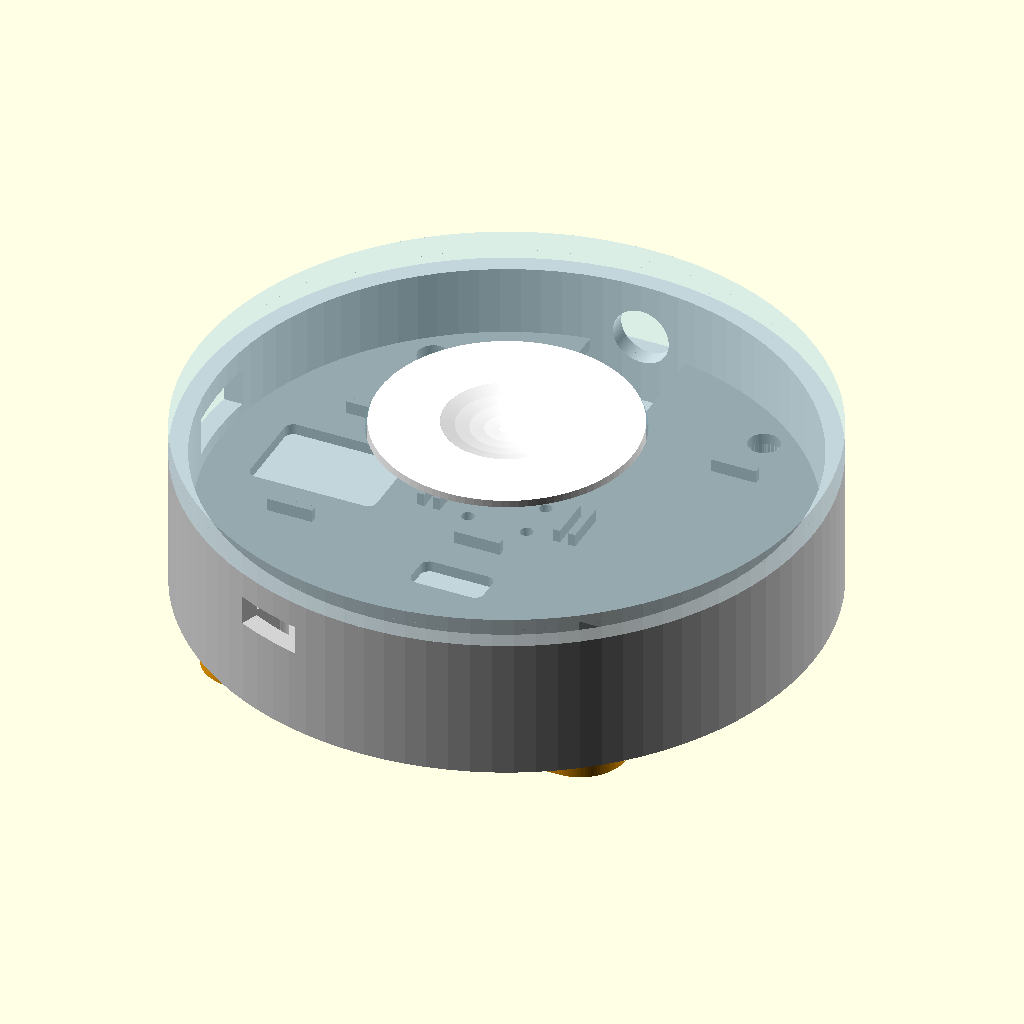
Cell 1: rendered with the file's own defaults.
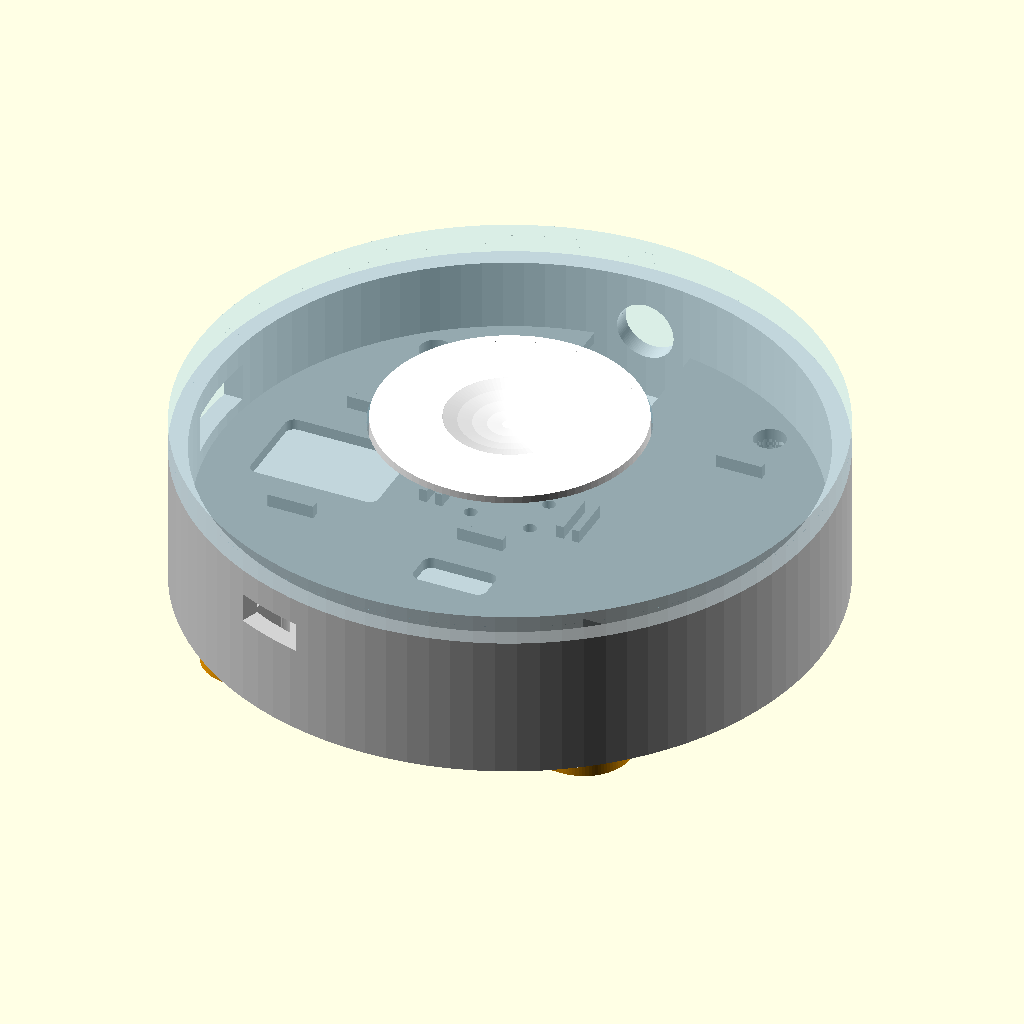
Cell 2 — with_lanyard set to false, the other parameters unchanged.
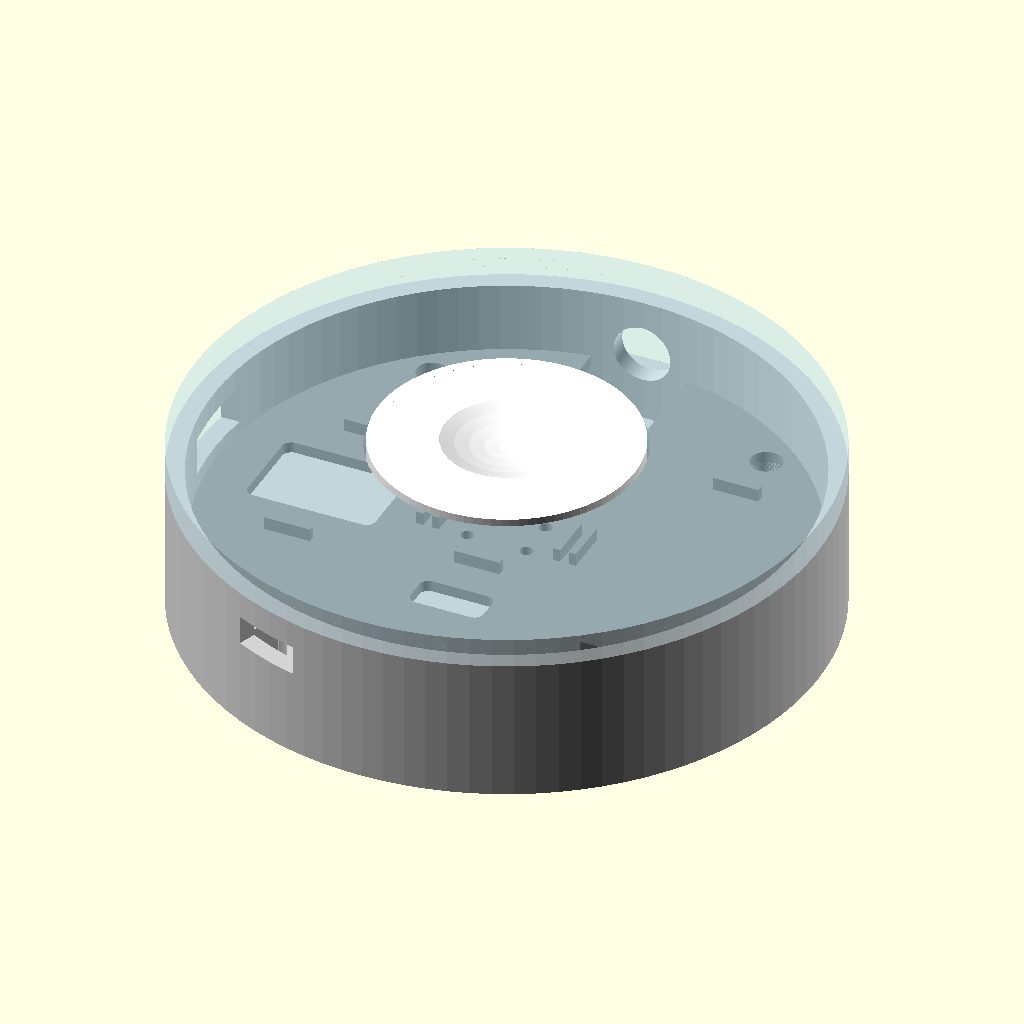
Cell 3: the same model with with_clip = false.
All cells are drawn from the same view direction (rotation 55°, 0°, 25°, orthographic, colour scheme Cornfield), but the view is re-fitted for each cell, so position and scale can differ between cells as well as the parameter.
The OpenSCAD source (hardware/halo/halo.scad):
// Halo puck: wired Snapcast client in a round printed shell.
// XIAO ESP32-S3 + PCM5102A DAC + 1000 mAh LiPo + 16-pixel WS2812 ring +
// 12 mm tactile switch under a floating cap. Clip and lanyard attachments.
//
// Render one part at a time:
//   openscad -D 'part="base"'     -o halo-base.stl     halo.scad
//   openscad -D 'part="tray"'     -o halo-tray.stl     halo.scad
//   openscad -D 'part="lid"'      -o halo-lid.stl      halo.scad   (clear PETG)
//   openscad -D 'part="cap"'      -o halo-cap.stl      halo.scad
//   openscad -D 'part="clip"'     -o halo-clip.stl     halo.scad   (PETG)
//   openscad -D 'part="coupon"'   -o halo-coupon.stl   halo.scad   (fit test, print first)
//   openscad -D 'part="assembly"' halo.scad                        (preview only)
//
// Every dimension below is a parameter. Change, re-render, print.
// Z is up. Z=0 is the outside of the floor.

part = "assembly";   // base | tray | lid | cap | clip | coupon | assembly
$fn = 96;

// ---------- printer fit ----------
fit       = 0.25;   // clearance for parts that must slide (cap in collar)
snap_fit  = 0.15;   // clearance for parts that press together (lid lip in wall)
insert_d  = 4.0;    // hole for M3 heat-set insert (M3 x 4 x 5)
insert_h  = 5.2;
screw_d   = 3.4;    // M3 clearance
screw_head_d = 6.2; // countersink for M3 head in the floor
screw_head_h = 2.0;

// ---------- components ----------
batt      = [50, 34, 5.0];      // 053450 LiPo
xiao      = [21, 17.5, 1.2];    // XIAO ESP32-S3 PCB
xiao_usb  = [9.0, 3.3];         // USB-C port width, height above PCB
dac       = [30, 18, 1.6];      // PCM5102A module PCB (jack unused; panel jack wired)
sw        = [12, 12, 7.3];      // 12 mm tactile switch, height to plunger top
sw_plunger_d = 3.6;
ring_od   = 44.5;               // 16-pixel WS2812 ring
ring_id   = 31.7;
ring_h    = 3.2;                // PCB + LED package
jack_d    = 6.2;                // panel-mount 3.5 mm jack PJ30920-D, M6 thread
jack_body_d   = 8;              // body behind the nut
jack_body_len = 14.3;           // thread inside the wall + body (4.5 - 2 + 11.8)
jack_lug_len  = 6.5;            // solder lugs beyond the body (wires attached, bend them sideways)
power_sw  = [8.6, 3.6, 5];      // SS12D00 slide switch body
power_sw_lever = [3.2, 7.5];    // lever slot width, travel length

// ---------- shell ----------
wall      = 2.0;
floor_t   = 1.6;
inner_r   = 32;                 // inside radius; XIAO corner sits at r 31.2
outer_r   = inner_r + wall;
batt_pocket_h = batt[2] + 0.3;
tray_z    = floor_t + batt_pocket_h;      // 6.9, underside of tray
tray_t    = 1.2;
board_z   = tray_z + tray_t;              // 8.1, boards and switch sit here
wall_top  = 15.5;                         // top of base wall
lid_t     = 1.2;
lid_z     = 17.5;                         // underside of lid top
lid_top   = lid_z + lid_t;                // 18.7
ring_z    = 13.5;                         // ring PCB underside
boss_r    = 28.5;                         // screw bosses radius (post edge stays inside the wall)
boss_d    = 8;
boss_angles = [50, 130, 230, 310];   // off the diagonals so the bosses clear the battery corners
post_d    = 6;                            // lid posts (carry the inserts)

// ---------- cap and collar ----------
cap_d        = 28;
cap_t        = 1.5;
cap_top      = lid_top + 0.6;             // stands proud of the lid
collar_id    = cap_d + 2*fit;
collar_wall  = 0.8;
collar_od    = collar_id + 2*collar_wall;
collar_bottom = 13.0;
flange_t     = 0.6;
flange_od    = collar_od - 0.4;           // sits under the collar, cannot pass up
plunger_top  = board_z + sw[2];           // 15.4
cap_gap      = 0.15;                      // cap boss hovers this far above plunger at rest

// ---------- placement (angles measured from +X, counter-clockwise) ----------
xiao_pos   = [-19.5, 0];   // USB-C faces 180 deg
dac_pos    = [18, 0];      // long axis along Y
jack_angle = 90;
jack_z     = 9.3;          // body runs under the ring (ring_z 13.5); tray is notched under it
power_angle = 250;
power_z    = 11;
usb_z      = board_z + xiao[2] + xiao_usb[1]/2;
lanyard_angle = 90;
lanyard_z  = 0;            // tab sits below the jack, flush with the floor
lanyard_hole = 3.4;

// ---------- attachments ----------
with_lanyard = true;
with_clip    = true;        // clip screws under the two rear floor screws
clip_angles  = [230, 310];
clip_t       = 1.6;
clip_len     = 34;
clip_gap     = 1.2;         // shirt thickness it grips

// ========================================================================
module ring2d(ro, ri) difference(){ circle(ro); circle(ri); }
module at_angle(a, r) translate([r*cos(a), r*sin(a), 0]) rotate([0,0,a]) children();
module rbox(size, r=1) { linear_extrude(size[2]) offset(r) offset(-r) square([size[0], size[1]], center=true); }

// ------------------------------------------------------------ base
module base() {
  difference() {
    union() {
      cylinder(r=outer_r, h=wall_top);
      // lanyard tab
      if (with_lanyard) at_angle(lanyard_angle, outer_r-1)
        translate([0, 0, lanyard_z]) rbox([7, 10, 5.5], 1.5);   // local X is radial here
    }
    // cavity
    translate([0,0,floor_t]) cylinder(r=inner_r, h=50);
    // USB-C slot for the XIAO
    at_angle(180, outer_r) translate([0, 0, usb_z]) cube([wall*3, xiao_usb[0]+1.0, xiao_usb[1]+0.9], center=true);
    // panel jack
    at_angle(jack_angle, outer_r) translate([0,0,jack_z]) rotate([0,90,0]) cylinder(d=jack_d, h=wall*3, center=true);
    // power switch lever slot
    at_angle(power_angle, outer_r) translate([0,0,power_z]) cube([wall*3, power_sw_lever[1], power_sw_lever[0]], center=true);
    // lanyard hole, tangential
    if (with_lanyard) at_angle(lanyard_angle, outer_r+2.5) translate([0,0,lanyard_z+2.75]) rotate([90,0,0]) cylinder(d=lanyard_hole, h=20, center=true);
    // floor screw holes with countersink
    for (a=boss_angles) at_angle(a, boss_r) {
      translate([0,0,-1]) cylinder(d=screw_d, h=20);
      translate([0,0,-0.01]) cylinder(d=screw_head_d, h=screw_head_h);
    }
  }
  // bosses the tray rests on
  for (a=boss_angles) at_angle(a, boss_r) difference() {
    translate([0,0,floor_t-0.01]) cylinder(d=boss_d, h=tray_z-floor_t+0.01);
    translate([0,0,-1]) cylinder(d=screw_d, h=20);
  }
  // battery locating ribs
  for (s=[-1,1]) translate([0, s*(batt[1]/2+0.8), floor_t]) rbox([batt[0]-10, 1.2, 3.5], 0.4);
  // power switch cradle: two small posts the switch body is glued between
  at_angle(power_angle, inner_r-power_sw[1]/2-0.6) translate([0,0,board_z-4])
    for (s=[-1,1]) translate([0, s*(power_sw[0]/2+1.2), 0]) rbox([power_sw[1]+1.2, 1.6, 5], 0.3);
}

// ------------------------------------------------------------ tray
module tray() {
  difference() {
    union() {
      translate([0,0,tray_z]) cylinder(r=inner_r-0.4, h=tray_t);
      // edge stops the boards drop between (the wall and USB slot locate the XIAO's outer edge)
      translate([0,0,board_z-0.01]) {
        translate(xiao_pos) stops(xiao, [1,0,1,1]);
        translate(dac_pos)  stops([dac[1], dac[0], dac[2]], [1,1,1,1]);   // DAC long axis along Y
        stops(sw, [1,1,1,1]);
      }
    }
    // notch under the panel jack body
    at_angle(jack_angle, inner_r) translate([-(jack_body_len+1)/2, 0, tray_z-1]) cube([jack_body_len+3, jack_body_d+2.5, 10], center=true);
    // notch for the power switch cradle
    at_angle(power_angle, inner_r) translate([-3, 0, tray_z-1]) cube([8, power_sw[0]+6, 10], center=true);
    // screw pass-through under the lid posts
    for (a=boss_angles) at_angle(a, boss_r) translate([0,0,tray_z-1]) cylinder(d=screw_d, h=10);
    // switch pins and wire pass-through
    translate([0,0,tray_z-1]) {
      for (x=[-1,1], y=[-1,1]) translate([x*3.25, y*2.25, 0]) cylinder(d=1.4, h=10);
      translate([0, -batt[1]/2+4, 0]) rbox([8, 4, 10], 1);     // battery leads
      translate(xiao_pos) translate([0,0,0]) rbox([14, 10, 10], 1);  // under the XIAO: battery pads
    }
  }
}
module stops(b, edges) {
  // small blocks at the middle of each edge: +x, -x, +y, -y. 0.8 wide, 1.4 tall, 5 long.
  g = 0.25;
  if (edges[0]) translate([ b[0]/2+g+0.4, 0, 0.7]) cube([0.8, 5, 1.4], center=true);
  if (edges[1]) translate([-b[0]/2-g-0.4, 0, 0.7]) cube([0.8, 5, 1.4], center=true);
  if (edges[2]) translate([0,  b[1]/2+g+0.4, 0.7]) cube([5, 0.8, 1.4], center=true);
  if (edges[3]) translate([0, -b[1]/2-g-0.4, 0.7]) cube([5, 0.8, 1.4], center=true);
}

// ------------------------------------------------------------ lid (clear PETG)
module lid() {
  difference() {
    union() {
      // top disc
      translate([0,0,lid_z]) cylinder(r=outer_r, h=lid_t);
      // outer skirt down onto the wall top
      translate([0,0,wall_top]) difference() { cylinder(r=outer_r, h=lid_z-wall_top+0.01); translate([0,0,-1]) cylinder(r=inner_r+snap_fit, h=10); }
      // alignment lip that drops inside the wall
      translate([0,0,wall_top-2]) difference() { cylinder(r=inner_r-snap_fit, h=2.01); translate([0,0,-1]) cylinder(r=inner_r-snap_fit-1.0, h=10); }
      // collar that guides the cap
      translate([0,0,collar_bottom]) difference() { cylinder(d=collar_od, h=lid_z-collar_bottom+0.01); translate([0,0,-1]) cylinder(d=collar_id, h=10); }
      // ring cradle: four ribs the ring rests on
      for (a=[22.5, 112.5, 202.5, 292.5]) rotate([0,0,a]) translate([ring_id/2+0.3, -1, ring_z-1.2]) cube([(ring_od-ring_id)/2-0.6, 2, lid_z-ring_z+1.2]);
      // lid posts carrying the inserts (screws come up from the floor)
      for (a=boss_angles) at_angle(a, boss_r) translate([0,0,board_z]) cylinder(d=post_d, h=lid_z-board_z+0.01);
    }
    // cap opening
    translate([0,0,lid_z-1]) cylinder(d=collar_id, h=10);
    // insert holes in the posts
    for (a=boss_angles) at_angle(a, boss_r) translate([0,0,board_z-0.01]) cylinder(d=insert_d, h=insert_h);
  }
}

// ------------------------------------------------------------ cap
module cap() {
  cap_bottom = collar_bottom - flange_t;  // flange rests under the collar
  difference() {
    union() {
      translate([0,0,cap_top-cap_t]) cylinder(d=cap_d, h=cap_t);
      // skirt
      translate([0,0,cap_bottom]) difference() { cylinder(d=cap_d, h=cap_top-cap_t-cap_bottom+0.01); translate([0,0,-1]) cylinder(d=cap_d-2*1.0, h=50); }
      // flange
      translate([0,0,cap_bottom]) cylinder(d=flange_od, h=flange_t);
      // boss that presses the switch plunger
      translate([0,0,plunger_top+cap_gap]) cylinder(d=sw_plunger_d+3, h=cap_top-cap_t-plunger_top-cap_gap+0.01);
    }
    // a shallow finger dish on top
    translate([0,0,cap_top+22]) sphere(r=23);
  }
}

// ------------------------------------------------------------ clip (PETG)
module clip() {
  // Badge-style pocket clip on the back (floor) of the puck. Worn with the jack at
  // 12 o'clock, so the clip opens downward: a plate caught under the two rear floor
  // screws, a U-bend at the top, and a leaf-spring arm running back down with a
  // flared tip. Print in PETG, flat on its back, arm up.
  p = [for (a=clip_angles) [boss_r*cos(a), boss_r*sin(a)]];
  w = 12; top_y = 24; bend_r = clip_gap/2 + clip_t;
  difference() {
    union() {
      // plate: two screw pads joined to a spine running up to the bend
      translate([0,0,-clip_t]) hull() for (q=p) translate(q) cylinder(d=10, h=clip_t);
      translate([-w/2, p[0][1], -clip_t]) cube([w, top_y - p[0][1], clip_t]);
      // U-bend at the top edge
      translate([0, top_y, -bend_r]) rotate([0,90,0]) difference() {
        cylinder(r=bend_r, h=w, center=true);
        cylinder(r=bend_r-clip_t, h=w+2, center=true);
        translate([0,-bend_r-1,-w]) cube([bend_r*2+2, bend_r+1, w*2]);
      }
      // arm with a flared tip
      translate([-w/2, -clip_len + top_y, -2*bend_r]) cube([w, clip_len, clip_t]);
      translate([-w/2, -clip_len + top_y, -2*bend_r]) rotate([-12,0,0]) translate([0,-3,0]) cube([w, 4, clip_t]);
    }
    for (q=p) translate([q[0], q[1], -clip_t-1]) cylinder(d=screw_d, h=10);
  }
}
module rbox_corner(size, r=1) translate([size[0]/2, size[1]/2, 0]) rbox(size, r);

// ------------------------------------------------------------ fit coupon
module coupon() {
  // print this first: a cap collar at three clearances and a lip at two.
  for (i=[0:2]) translate([i*22, 0, 0]) difference() {
    cylinder(d=20, h=4);
    translate([0,0,-1]) cylinder(d=12 + 2*(0.2 + i*0.1), h=10);
  }
  for (i=[0:2]) translate([i*22, 24, 0]) cylinder(d=12, h=6);
  for (i=[0:1]) translate([i*22, 46, 0]) difference() { cube([18, 18, 4], center=true); cube([10 + 2*(0.4 + i*0.2), 10 + 2*(0.4 + i*0.2), 10], center=true); }
  translate([44, 46, 0]) cube([10, 10, 4], center=true);
  translate([-14, 60, 0]) linear_extrude(0.8) text("fit 0.2 .3 .4  lip .4 .6", size=4);
}

// ------------------------------------------------------------ reference components (preview only)
module components() {
  color("silver") translate([-batt[0]/2, -batt[1]/2, floor_t+0.15]) cube(batt);
  color("darkgreen") translate([xiao_pos[0]-xiao[0]/2, xiao_pos[1]-xiao[1]/2, board_z]) cube(xiao);
  color("purple") translate([dac_pos[0]-dac[1]/2, dac_pos[1]-dac[0]/2, board_z]) cube([dac[1], dac[0], dac[2]]);
  color("dimgray") translate([-sw[0]/2, -sw[1]/2, board_z]) cube([sw[0], sw[1], sw[2]-1.5]);
  color("dimgray") translate([0,0,board_z]) cylinder(d=sw_plunger_d, h=sw[2]);
  color("black") translate([0,0,ring_z]) linear_extrude(ring_h) ring2d(ring_od/2, ring_id/2);
  color("silver") at_angle(jack_angle, inner_r) translate([0,0,jack_z]) rotate([0,-90,0]) { cylinder(d=jack_body_d, h=jack_body_len); translate([0,0,jack_body_len]) cylinder(d=2, h=jack_lug_len); }
  color("silver") at_angle(jack_angle, outer_r+1) translate([0,0,jack_z]) rotate([0,-90,0]) cylinder(d=jack_d-0.2, h=wall+2.5);
}

module assembly() {
  color("lightgray") base();
  color("gray") tray();
  color("lightblue", 0.45) lid();
  color("white") cap();
  if (with_clip) color("orange") clip();
  components();
}

if (part == "base") base();
else if (part == "tray") tray();
else if (part == "lid") lid();
else if (part == "cap") rotate([180,0,0]) translate([0,0,-cap_top]) cap();  // printed upside down: top face on the bed
else if (part == "clip") translate([0,0,2*(clip_gap/2+clip_t)]) clip();
else if (part == "none") ;
else if (part == "coupon") coupon();
else assembly();
Parameter table extracted from the source (name, type, default, range or options):
part: string, default "assembly"
fit: number, default 0.25
snap_fit: number, default 0.15
insert_d: number, default 4
insert_h: number, default 5.2
screw_d: number, default 3.4
screw_head_d: number, default 6.2
screw_head_h: number, default 2
batt: vector, default [50, 34, 5]
xiao: vector, default [21, 17.5, 1.2]
xiao_usb: vector, default [9, 3.3]
dac: vector, default [30, 18, 1.6]
sw: vector, default [12, 12, 7.3]
sw_plunger_d: number, default 3.6
ring_od: number, default 44.5
ring_id: number, default 31.7
ring_h: number, default 3.2
jack_d: number, default 6.2
jack_body_d: number, default 8
jack_body_len: number, default 14.3
jack_lug_len: number, default 6.5
power_sw: vector, default [8.6, 3.6, 5]
power_sw_lever: vector, default [3.2, 7.5]
wall: number, default 2
floor_t: number, default 1.6
inner_r: number, default 32
tray_t: number, default 1.2
wall_top: number, default 15.5
lid_t: number, default 1.2
lid_z: number, default 17.5
ring_z: number, default 13.5
boss_r: number, default 28.5
boss_d: number, default 8
boss_angles: vector, default [50, 130, 230, 310]
post_d: number, default 6
cap_d: number, default 28
cap_t: number, default 1.5
collar_wall: number, default 0.8
collar_bottom: number, default 13
flange_t: number, default 0.6
cap_gap: number, default 0.15
xiao_pos: vector, default [-19.5, 0]
dac_pos: vector, default [18, 0]
jack_angle: number, default 90
jack_z: number, default 9.3
power_angle: number, default 250
power_z: number, default 11
lanyard_angle: number, default 90
lanyard_z: number, default 0
lanyard_hole: number, default 3.4
with_lanyard: bool, default true
with_clip: bool, default true
clip_angles: vector, default [230, 310]
clip_t: number, default 1.6
clip_len: number, default 34
clip_gap: number, default 1.2
